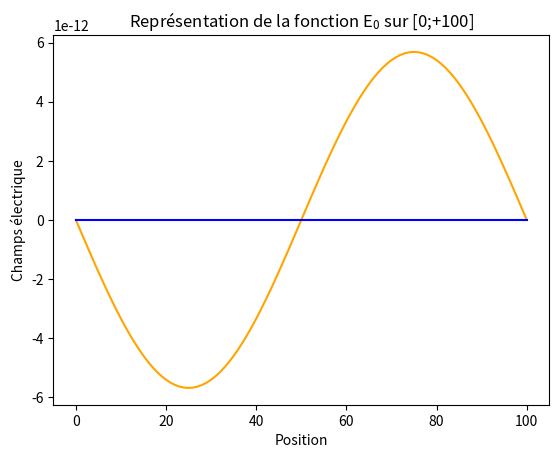

Recreate this plot in Python.
from matplotlib import pyplot as plt
import numpy as np

q = 1.6021766208e-19
qe = -q
me = 9.109e-31

N = 101
L = 100

params = {'mathtext.default': 'regular' }
plt.rcParams.update(params)

plt.title("Représentation de la fonction $E_0$ sur [0;+" + str(L) + "]")
plt.ylabel('Champs électrique')
plt.xlabel('Position')

x = np.linspace(0,L,N)
y = [np.sin((2*np.pi/L)*i)*(me/qe) for i in range(N)]
plt.plot(x,y,'-',color='orange')

x = np.linspace(0,L,2)
y = np.zeros(2)
plt.plot(x,y,'-',color='blue')

plt.show()